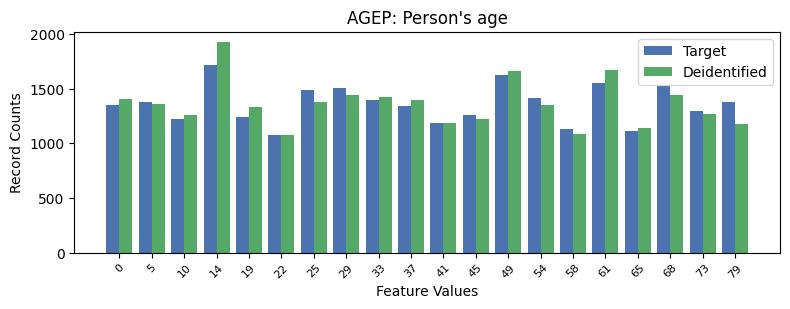

The file beside this chart, header and first rows:
, AGEP, count_target, count_deidentified
0, 3, 1716, 1927
1, 12, 1630, 1668
2, 15, 1550, 1678
3, 17, 1531, 1448
4, 7, 1511, 1446
5, 6, 1488, 1383
6, 13, 1419, 1349
7, 8, 1402, 1422
8, 19, 1381, 1177
9, 1, 1381, 1365
10, 0, 1353, 1412
11, 9, 1344, 1397
12, 18, 1295, 1270
13, 11, 1263, 1225
14, 4, 1240, 1330
15, 2, 1225, 1263
16, 10, 1192, 1186
17, 14, 1132, 1083
18, 16, 1118, 1142
19, 5, 1082, 1082
